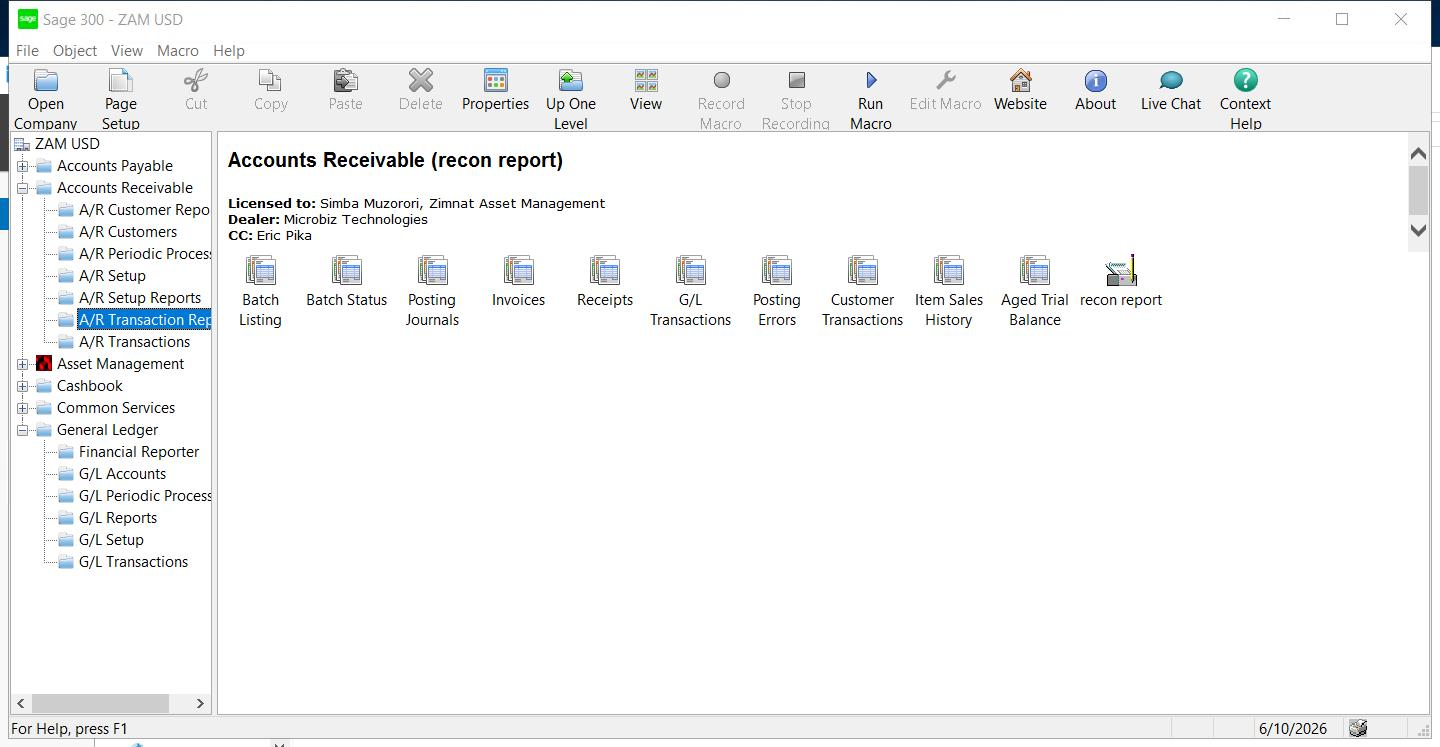
Task: RPA automation for Zimnat Asset Management financial workflows
Workflow: ImportToSage

Step 1: Sage 300 - ZAM USD(1) on the element in window '192.168.10.59 - Remote Desktop Connection' (mstsc.exe)

Step 2: click on the outline item 'General Ledger' in window '192.168.10.59 - Remote Desktop Connection' (mstsc.exe) (no picture)

Step 3: click on the list item 'G/L Transactions' in window '192.168.10.59 - Remote Desktop Connection' (mstsc.exe) (no picture)

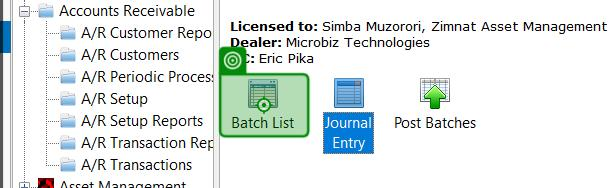
Step 4: click on the list item 'Batch List' in window '192.168.10.59 - Remote Desktop Connection' (mstsc.exe)

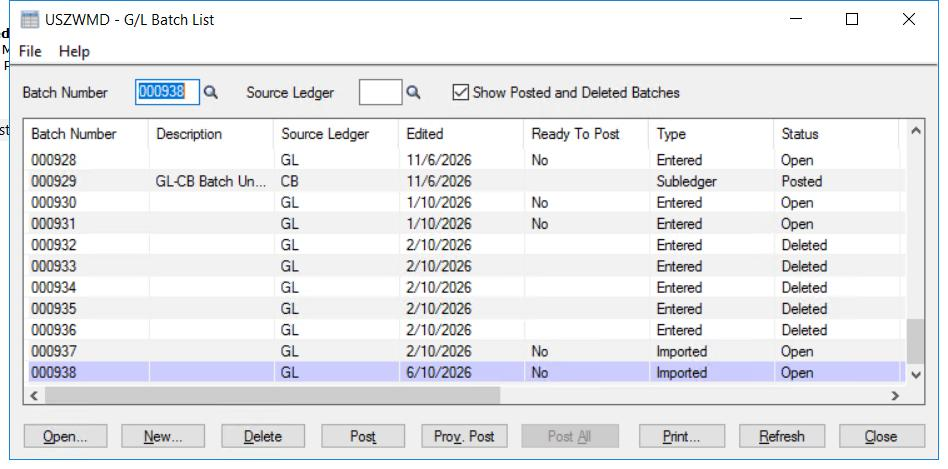
Step 5: USZWMD - GL Journal Entry(2) on the element in window '192.168.10.59 - Remote Desktop Connection' (mstsc.exe)

Step 6: click on 'Open...' in window '192.168.10.59 - Remote Desktop Connection' (mstsc.exe) (no picture)

Step 7: USZWMD - GL Journal Entry(3) on the element in window '192.168.10.59 - Remote Desktop Connection' (mstsc.exe) (no picture)

Step 8: click on the menu item 'File' in window '192.168.10.59 - Remote Desktop Connection' (mstsc.exe) (no picture)

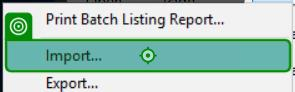
Step 9: click on 'Import...' in window '192.168.10.59 - Remote Desktop Connection' (mstsc.exe)

Step 10: Import on the dialog in window '192.168.10.59 - Remote Desktop Connection' (mstsc.exe) (no picture)

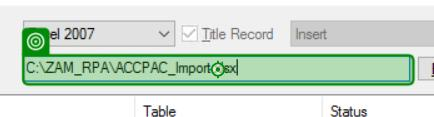
Step 11: type "@"C:\ZAM_RPA\ACCPAC_Import.xlsx"" into 'CZAM_RPAACCPAC_Impor…' in window '192.168.10.59 - Remote Desktop Connection' (mstsc.exe)

Step 12: click in window '192.168.10.59 - Remote Desktop Connection' (mstsc.exe) (no picture)

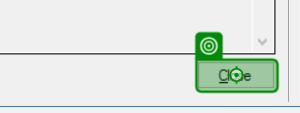
Step 13: click on 'Close' in window '192.168.10.59 - Remote Desktop Connection' (mstsc.exe)

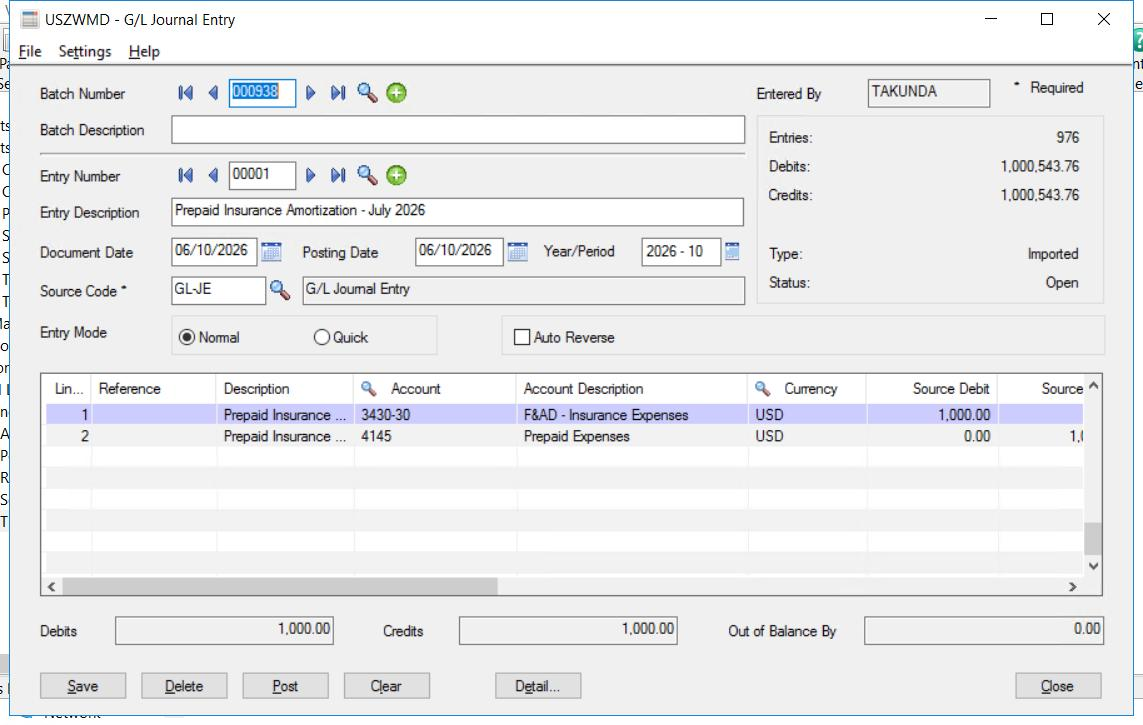
Step 14: USZWMD - GL Journal Entry on the element in window '192.168.10.59 - Remote Desktop Connection' (mstsc.exe)

Step 15: click on 'Post' in window '192.168.10.59 - Remote Desktop Connection' (mstsc.exe) (no picture)

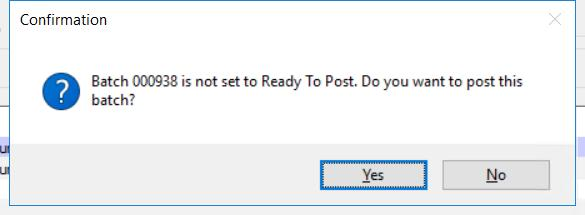
Step 16: Confirmation on the dialog in window '192.168.10.59 - Remote Desktop Connection' (mstsc.exe)
